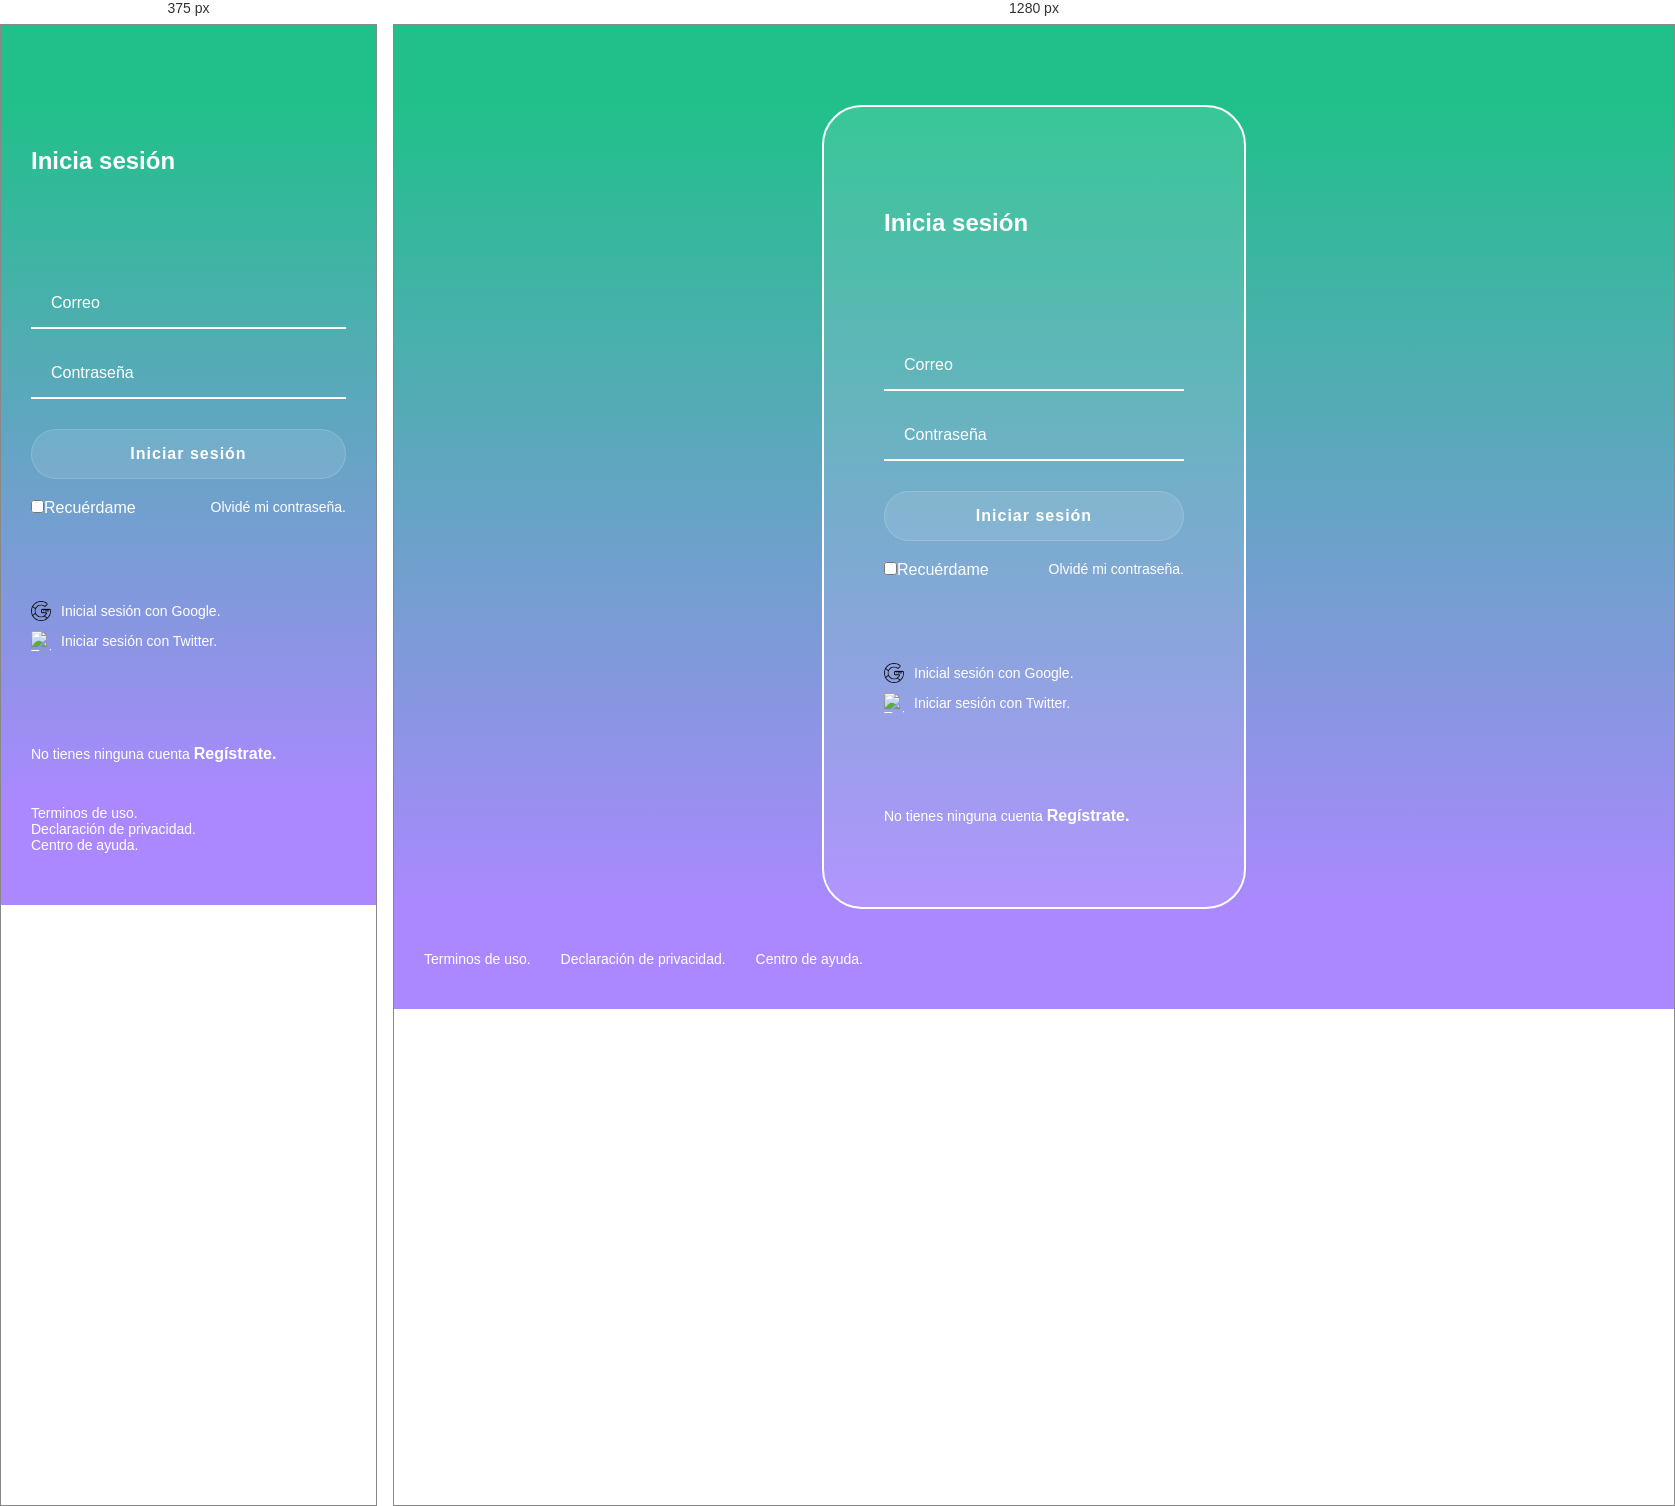
Rendered at 375 px and 1280 px, left to right.

<!-- file: index.html -->
<!DOCTYPE html>
<html lang="en">
  <head>
    <meta charset="UTF-8" />
    <meta http-equiv="X-UA-Compatible" content="IE=edge" />
    <meta name="viewport" content="width=device-width, initial-scale=1.0" />
    <link rel="preconnect" href="https://fonts.gstatic.com" />
    <link
      href="https://fonts.googleapis.com/css2?family=Roboto:wght@400;700&display=swap"
      rel="stylesheet"
    />
    <link rel="stylesheet" href="./main.css" />
    <title>Login Page</title>
  </head>
  <body>
    <header class="header"></header>
    <section class="login">
      <section class="login__container">
        <h2>Inicia sesión</h2>
        <form class="login__containter--form">
          <input class="input" type="text" placeholder="Correo" />
          <input class="input" type="password" placeholder="Contraseña" />
          <button class="button">Iniciar sesión</button>
          <div class="login__container--remember-me">
            <label for="">
              <input type="checkbox" id="cbox1" value="checkbox" />Recuérdame
            </label>
            <a href="/">Olvidé mi contraseña.</a>
          </div>
        </form>
        <section class="login__container--social-media">
          <div>
            <img src="./img/google.png" alt="Google" />Inicial sesión con
            Google.
          </div>
          <div>
            <img src="./img/twitter.png" alt="Twitter" />Iniciar sesión con
            Twitter.
          </div>
        </section>
        <p class="login__container--register">
          No tienes ninguna cuenta <a href="">Regístrate.</a>
        </p>
      </section>
    </section>
    <footer class="footer">
      <a href="/">Terminos de uso.</a>
      <a href="/">Declaración de privacidad.</a>
      <a href="/">Centro de ayuda.</a>
    </footer>
  </body>
</html>


/* @media block from main.css */
@media only screen and (max-width: 600px) {
  .login__container {
    background-color: transparent;
    border: none;
    padding: 0;
    width: 100%;
  }
  .footer {
    align-items: flex-start;
    flex-direction: column;
  }
}